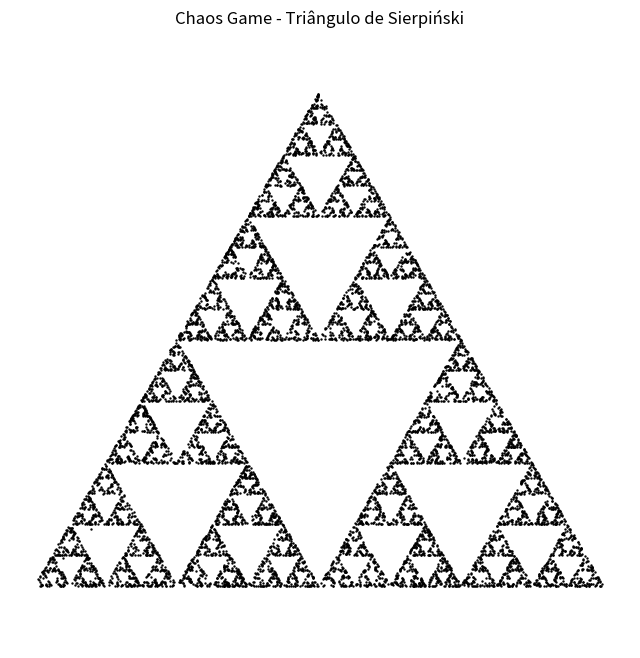

Reproduce this figure in Python.
import numpy as np
import matplotlib.pyplot as plt

# Vértices do triângulo
vertices = np.array([[0, 0], [1, 0], [0.5, np.sqrt(3)/2]])

# Parâmetros
num_points = 10000
points = np.zeros((num_points, 2))

# Ponto inicial
points[0] = [0.1, 0.1]

# Iterações
for i in range(1, num_points):
    vertex = vertices[np.random.randint(0, 3)]  # escolhe um vértice aleatório
    points[i] = (points[i-1] + vertex) / 2  # ponto médio

# Plotar
plt.figure(figsize=(8, 8))
plt.scatter(points[:, 0], points[:, 1], s=0.5, color='black')
plt.title("Chaos Game - Triângulo de Sierpiński")
plt.axis('equal')
plt.axis('off')
plt.show()